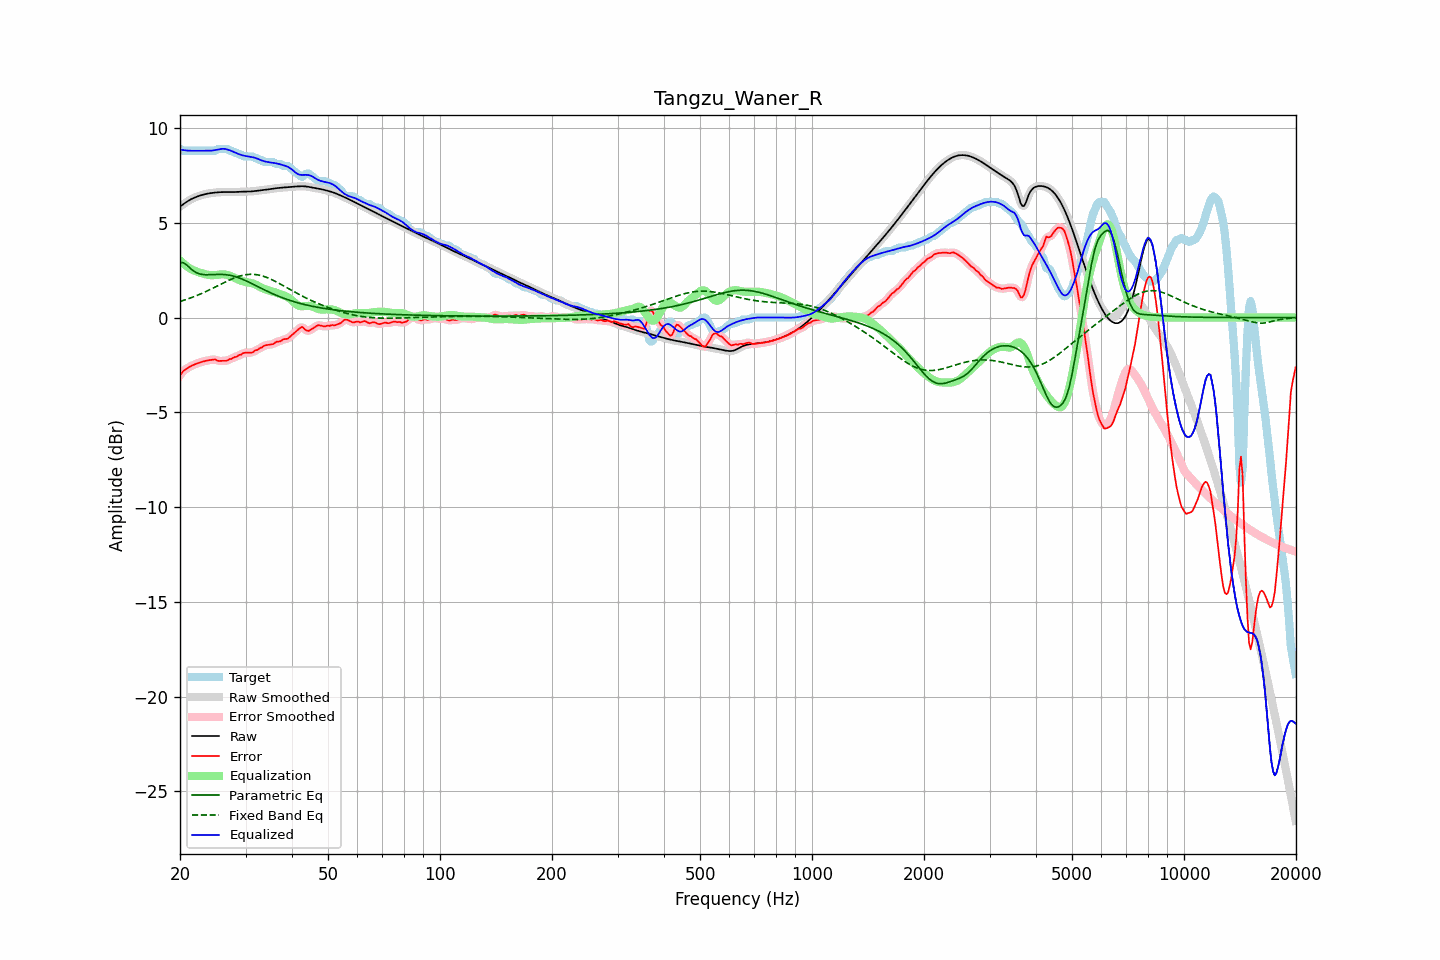

The data file committed next to this chart (first rows):
frequency, raw, error, smoothed, error_smoothed, equalization, parametric_eq, fixed_band_eq, equalized_raw, equalized_smoothed, target
20.00, 5.85, -3.05, 5.85, -3.05, 3.02, 2.89, 0.85, 8.87, 8.87, 8.90
20.20, 5.91, -2.94, 5.91, -2.94, 2.94, 2.89, 0.88, 8.85, 8.85, 8.85
20.40, 5.98, -2.82, 5.98, -2.84, 2.86, 2.90, 0.90, 8.83, 8.83, 8.80
20.61, 6.04, -2.76, 6.04, -2.76, 2.78, 2.84, 0.93, 8.82, 8.82, 8.80
20.81, 6.10, -2.71, 6.10, -2.70, 2.72, 2.79, 0.96, 8.81, 8.81, 8.80
21.02, 6.15, -2.65, 6.15, -2.65, 2.66, 2.71, 0.99, 8.81, 8.81, 8.80
21.23, 6.20, -2.60, 6.20, -2.60, 2.60, 2.63, 1.02, 8.80, 8.80, 8.80
21.44, 6.25, -2.55, 6.25, -2.55, 2.55, 2.55, 1.05, 8.80, 8.80, 8.80
21.66, 6.29, -2.51, 6.29, -2.51, 2.51, 2.48, 1.08, 8.80, 8.80, 8.80
21.87, 6.33, -2.47, 6.33, -2.47, 2.47, 2.43, 1.11, 8.80, 8.80, 8.80
22.09, 6.36, -2.44, 6.36, -2.44, 2.44, 2.38, 1.15, 8.80, 8.80, 8.80
22.31, 6.39, -2.41, 6.39, -2.41, 2.41, 2.34, 1.18, 8.80, 8.80, 8.80
22.54, 6.42, -2.38, 6.42, -2.38, 2.38, 2.31, 1.22, 8.80, 8.80, 8.80
22.76, 6.45, -2.35, 6.45, -2.35, 2.35, 2.29, 1.25, 8.80, 8.80, 8.80
22.99, 6.47, -2.33, 6.47, -2.33, 2.33, 2.27, 1.29, 8.80, 8.80, 8.80
23.22, 6.50, -2.30, 6.50, -2.30, 2.30, 2.27, 1.33, 8.80, 8.80, 8.80
23.45, 6.52, -2.28, 6.52, -2.28, 2.28, 2.26, 1.37, 8.80, 8.80, 8.80
23.69, 6.54, -2.27, 6.54, -2.27, 2.26, 2.26, 1.41, 8.80, 8.80, 8.80
23.92, 6.55, -2.25, 6.55, -2.25, 2.25, 2.26, 1.45, 8.80, 8.80, 8.80
24.16, 6.56, -2.24, 6.56, -2.24, 2.24, 2.26, 1.49, 8.80, 8.80, 8.80
24.40, 6.58, -2.23, 6.58, -2.22, 2.23, 2.27, 1.53, 8.81, 8.81, 8.80
24.65, 6.59, -2.22, 6.59, -2.21, 2.24, 2.27, 1.57, 8.82, 8.82, 8.80
24.89, 6.60, -2.21, 6.60, -2.23, 2.24, 2.27, 1.62, 8.84, 8.84, 8.80
25.14, 6.60, -2.26, 6.60, -2.25, 2.25, 2.28, 1.66, 8.86, 8.86, 8.86
25.39, 6.61, -2.29, 6.61, -2.28, 2.26, 2.28, 1.70, 8.87, 8.87, 8.90
25.65, 6.62, -2.29, 6.62, -2.29, 2.27, 2.28, 1.74, 8.89, 8.89, 8.90
25.91, 6.62, -2.28, 6.62, -2.29, 2.28, 2.28, 1.79, 8.90, 8.90, 8.90
26.16, 6.62, -2.28, 6.62, -2.28, 2.28, 2.27, 1.83, 8.90, 8.90, 8.90
26.43, 6.62, -2.28, 6.62, -2.28, 2.27, 2.27, 1.87, 8.90, 8.90, 8.90
26.69, 6.62, -2.28, 6.62, -2.26, 2.26, 2.26, 1.91, 8.88, 8.88, 8.90
26.96, 6.62, -2.24, 6.62, -2.24, 2.23, 2.25, 1.95, 8.85, 8.85, 8.86
27.23, 6.62, -2.18, 6.62, -2.21, 2.20, 2.23, 1.99, 8.82, 8.82, 8.80
27.50, 6.62, -2.18, 6.62, -2.16, 2.17, 2.21, 2.03, 8.79, 8.79, 8.80
27.77, 6.62, -2.13, 6.62, -2.13, 2.14, 2.19, 2.06, 8.76, 8.76, 8.75
28.05, 6.62, -2.08, 6.62, -2.10, 2.10, 2.17, 2.10, 8.72, 8.72, 8.70
28.33, 6.63, -2.07, 6.63, -2.05, 2.05, 2.14, 2.13, 8.68, 8.68, 8.70
28.62, 6.63, -2.02, 6.63, -2.02, 2.01, 2.12, 2.16, 8.64, 8.64, 8.65
28.90, 6.64, -1.97, 6.64, -1.98, 1.97, 2.08, 2.18, 8.61, 8.61, 8.60
29.19, 6.64, -1.96, 6.64, -1.93, 1.94, 2.05, 2.21, 8.58, 8.58, 8.60
29.48, 6.64, -1.89, 6.64, -1.90, 1.92, 2.02, 2.23, 8.56, 8.56, 8.53
29.78, 6.64, -1.86, 6.64, -1.87, 1.89, 1.98, 2.25, 8.54, 8.54, 8.50
30.08, 6.64, -1.86, 6.64, -1.85, 1.88, 1.94, 2.26, 8.52, 8.52, 8.50
30.38, 6.65, -1.86, 6.65, -1.85, 1.86, 1.90, 2.27, 8.51, 8.51, 8.50
30.68, 6.65, -1.85, 6.65, -1.86, 1.84, 1.86, 2.28, 8.49, 8.49, 8.50
30.99, 6.65, -1.85, 6.65, -1.85, 1.82, 1.82, 2.28, 8.48, 8.48, 8.50
31.30, 6.66, -1.84, 6.66, -1.82, 1.80, 1.78, 2.28, 8.46, 8.46, 8.50
31.61, 6.67, -1.78, 6.67, -1.79, 1.78, 1.74, 2.28, 8.44, 8.44, 8.45
31.93, 6.68, -1.72, 6.68, -1.74, 1.74, 1.69, 2.27, 8.42, 8.42, 8.40
32.24, 6.69, -1.71, 6.69, -1.69, 1.70, 1.65, 2.26, 8.39, 8.39, 8.40
32.57, 6.70, -1.65, 6.70, -1.65, 1.65, 1.61, 2.24, 8.35, 8.35, 8.35
32.89, 6.71, -1.59, 6.71, -1.61, 1.60, 1.57, 2.22, 8.31, 8.31, 8.30
33.22, 6.72, -1.58, 6.72, -1.55, 1.56, 1.52, 2.20, 8.28, 8.28, 8.30
33.55, 6.73, -1.50, 6.73, -1.51, 1.52, 1.48, 2.17, 8.25, 8.25, 8.23
33.89, 6.74, -1.46, 6.74, -1.47, 1.49, 1.44, 2.15, 8.23, 8.23, 8.20
34.23, 6.75, -1.45, 6.75, -1.45, 1.46, 1.40, 2.11, 8.22, 8.22, 8.20
34.57, 6.76, -1.44, 6.76, -1.44, 1.44, 1.36, 2.08, 8.20, 8.20, 8.20
34.92, 6.78, -1.43, 6.78, -1.43, 1.41, 1.32, 2.04, 8.19, 8.19, 8.20
35.27, 6.79, -1.41, 6.79, -1.41, 1.39, 1.28, 2.00, 8.18, 8.18, 8.20
35.62, 6.80, -1.40, 6.80, -1.38, 1.36, 1.24, 1.96, 8.17, 8.17, 8.20
35.97, 6.81, -1.33, 6.81, -1.34, 1.34, 1.21, 1.92, 8.15, 8.15, 8.15
... 635 more rows
